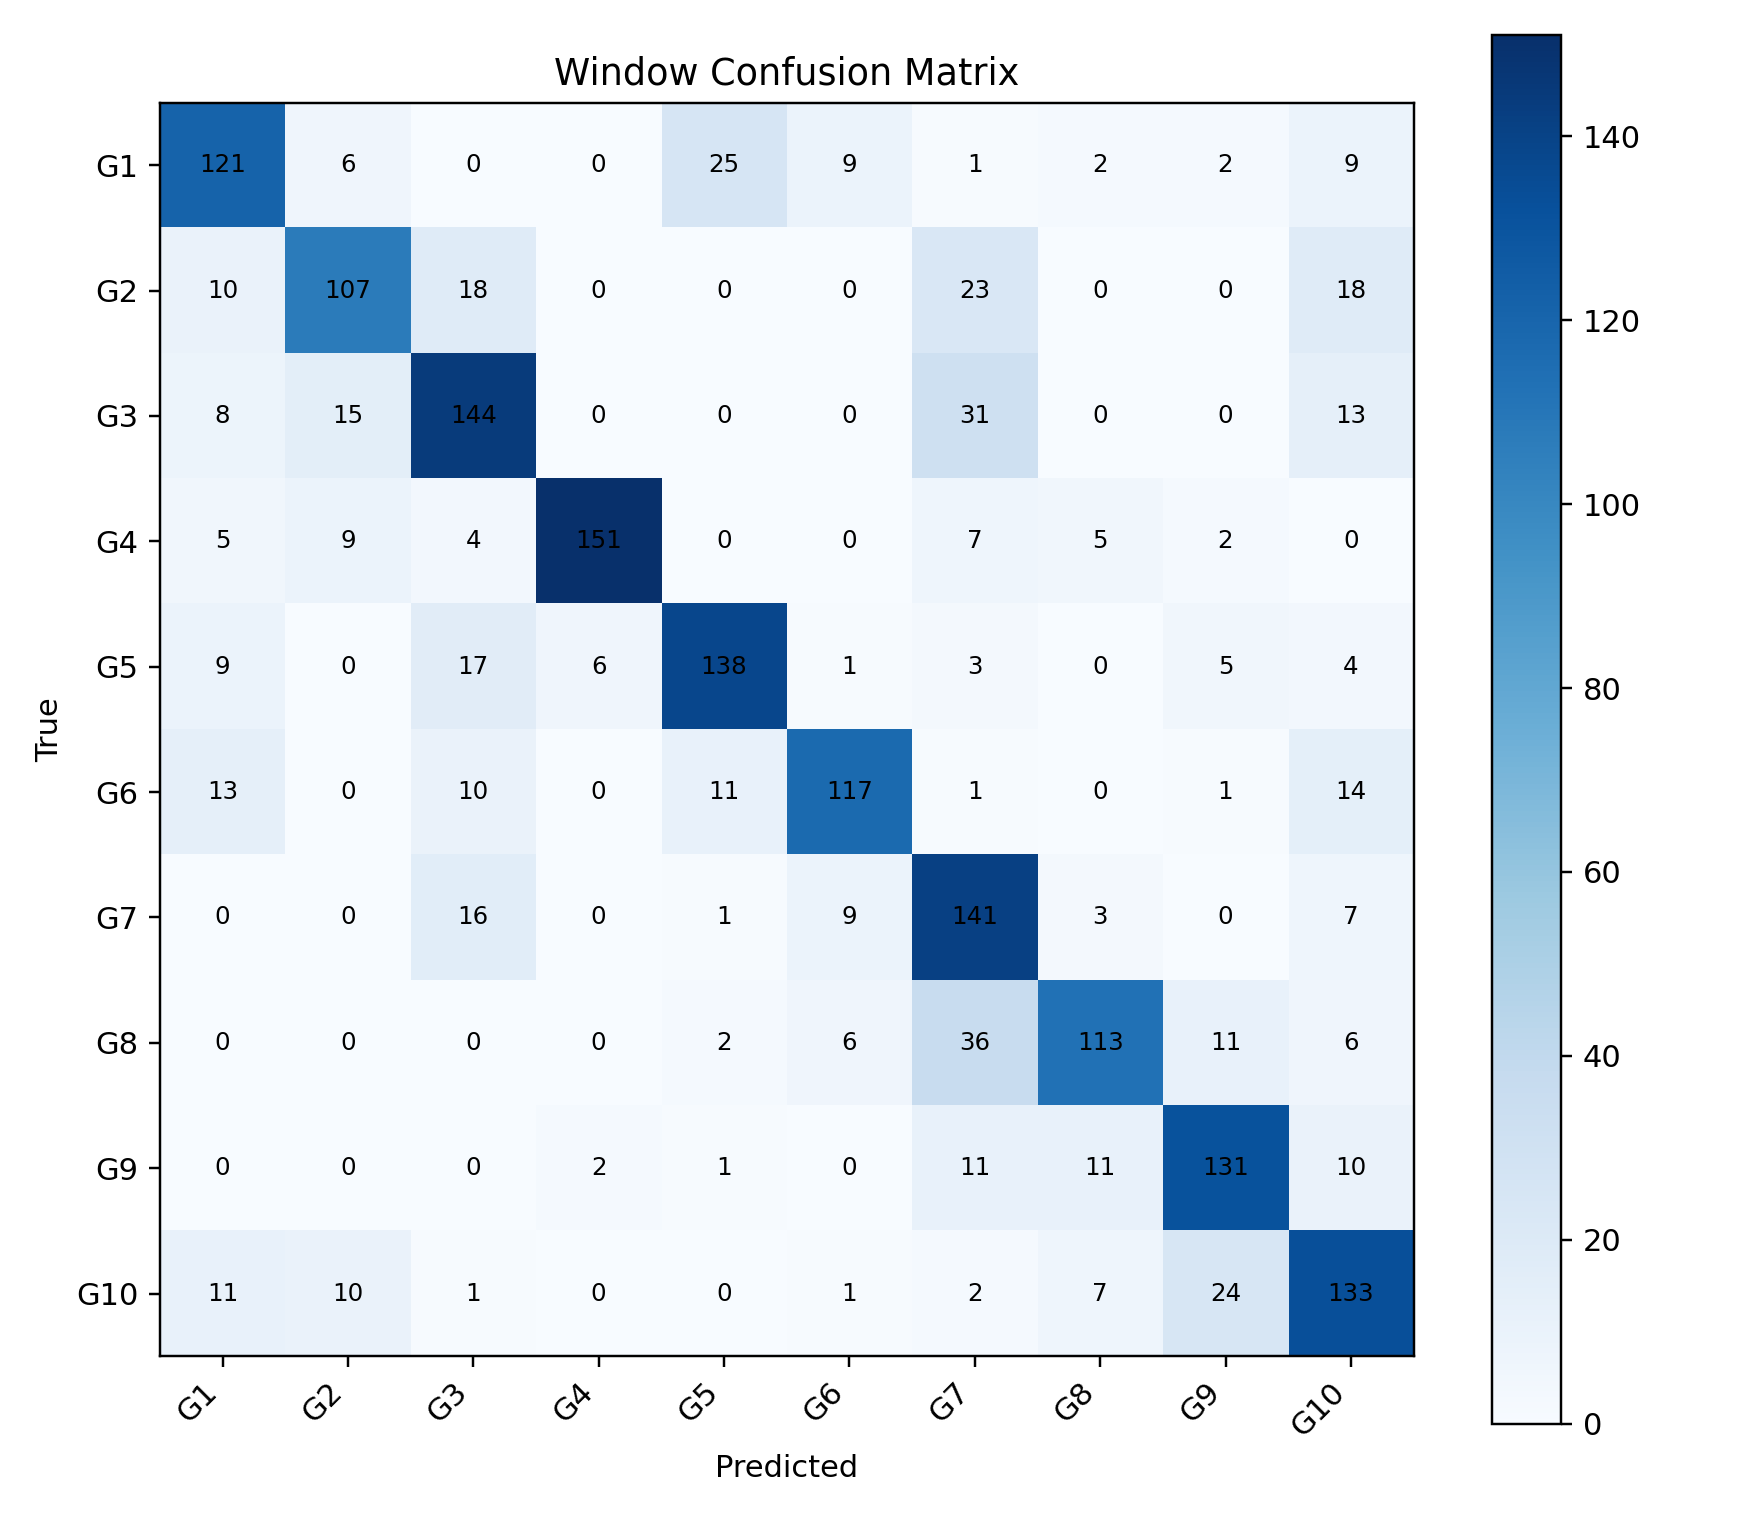

Values plotted in this chart, from the file beside it:
, G1, G2, G3, G4, G5, G6, G7, G8, G9, G10
G1, 121, 6, 0, 0, 25, 9, 1, 2, 2, 9
G2, 10, 107, 18, 0, 0, 0, 23, 0, 0, 18
G3, 8, 15, 144, 0, 0, 0, 31, 0, 0, 13
G4, 5, 9, 4, 151, 0, 0, 7, 5, 2, 0
G5, 9, 0, 17, 6, 138, 1, 3, 0, 5, 4
G6, 13, 0, 10, 0, 11, 117, 1, 0, 1, 14
G7, 0, 0, 16, 0, 1, 9, 141, 3, 0, 7
G8, 0, 0, 0, 0, 2, 6, 36, 113, 11, 6
G9, 0, 0, 0, 2, 1, 0, 11, 11, 131, 10
G10, 11, 10, 1, 0, 0, 1, 2, 7, 24, 133
